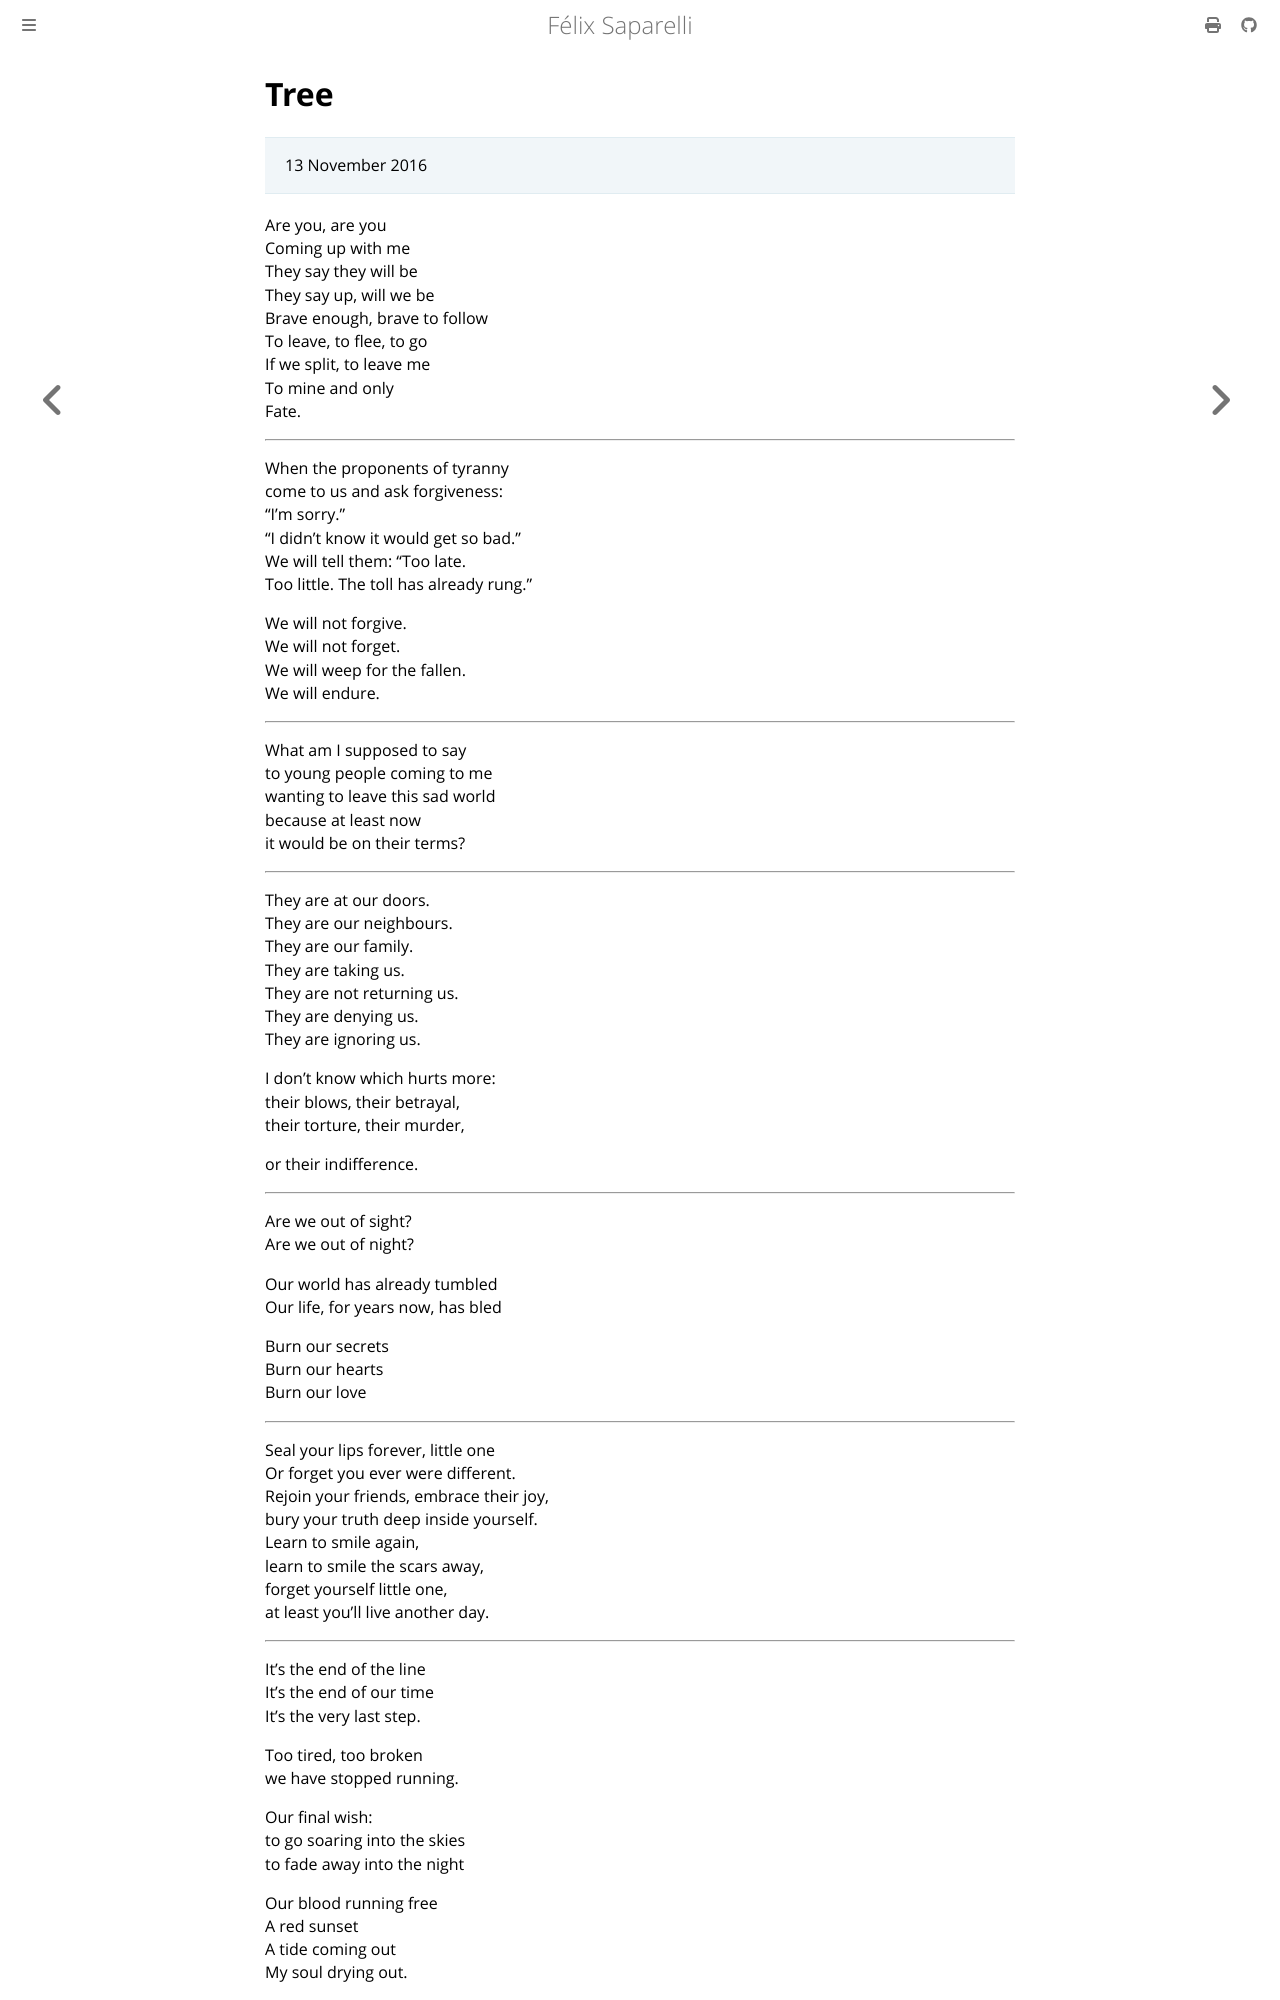

repository: passcod/blook · page: fiction/poetry/tree.html · generator: mdbook

# Tree

> 13 November 2016

Are you, are you  
Coming up with me  
They say they will be  
They say up, will we be  
Brave enough, brave to follow  
To leave, to flee, to go  
If we split, to leave me  
To mine and only  
Fate.

--------------------------------------------------

When the proponents of tyranny  
come to us and ask forgiveness:  
"I'm sorry."  
"I didn't know it would get so bad."  
We will tell them: "Too late.  
Too little. The toll has already rung."

We will not forgive.  
We will not forget.  
We will weep for the fallen.  
We will endure.

--------------------------------------------------

What am I supposed to say  
to young people coming to me  
wanting to leave this sad world  
because at least now  
it would be on their terms?

--------------------------------------------------

They are at our doors.  
They are our neighbours.  
They are our family.  
They are taking us.  
They are not returning us.  
They are denying us.  
They are ignoring us.

I don't know which hurts more:  
their blows, their betrayal,  
their torture, their murder,

or their indifference.

--------------------------------------------------

Are we out of sight?  
Are we out of night?

Our world has already tumbled  
Our life, for years now, has bled

Burn our secrets  
Burn our hearts  
Burn our love

--------------------------------------------------

Seal your lips forever, little one  
Or forget you ever were different.  
Rejoin your friends, embrace their joy,  
bury your truth deep inside yourself.  
Learn to smile again,  
learn to smile the scars away,  
forget yourself little one,  
at least you'll live another day.

--------------------------------------------------

It's the end of the line  
It's the end of our time  
It's the very last step.

Too tired, too broken  
we have stopped running.

Our final wish:  
to go soaring into the skies  
to fade away into the night
